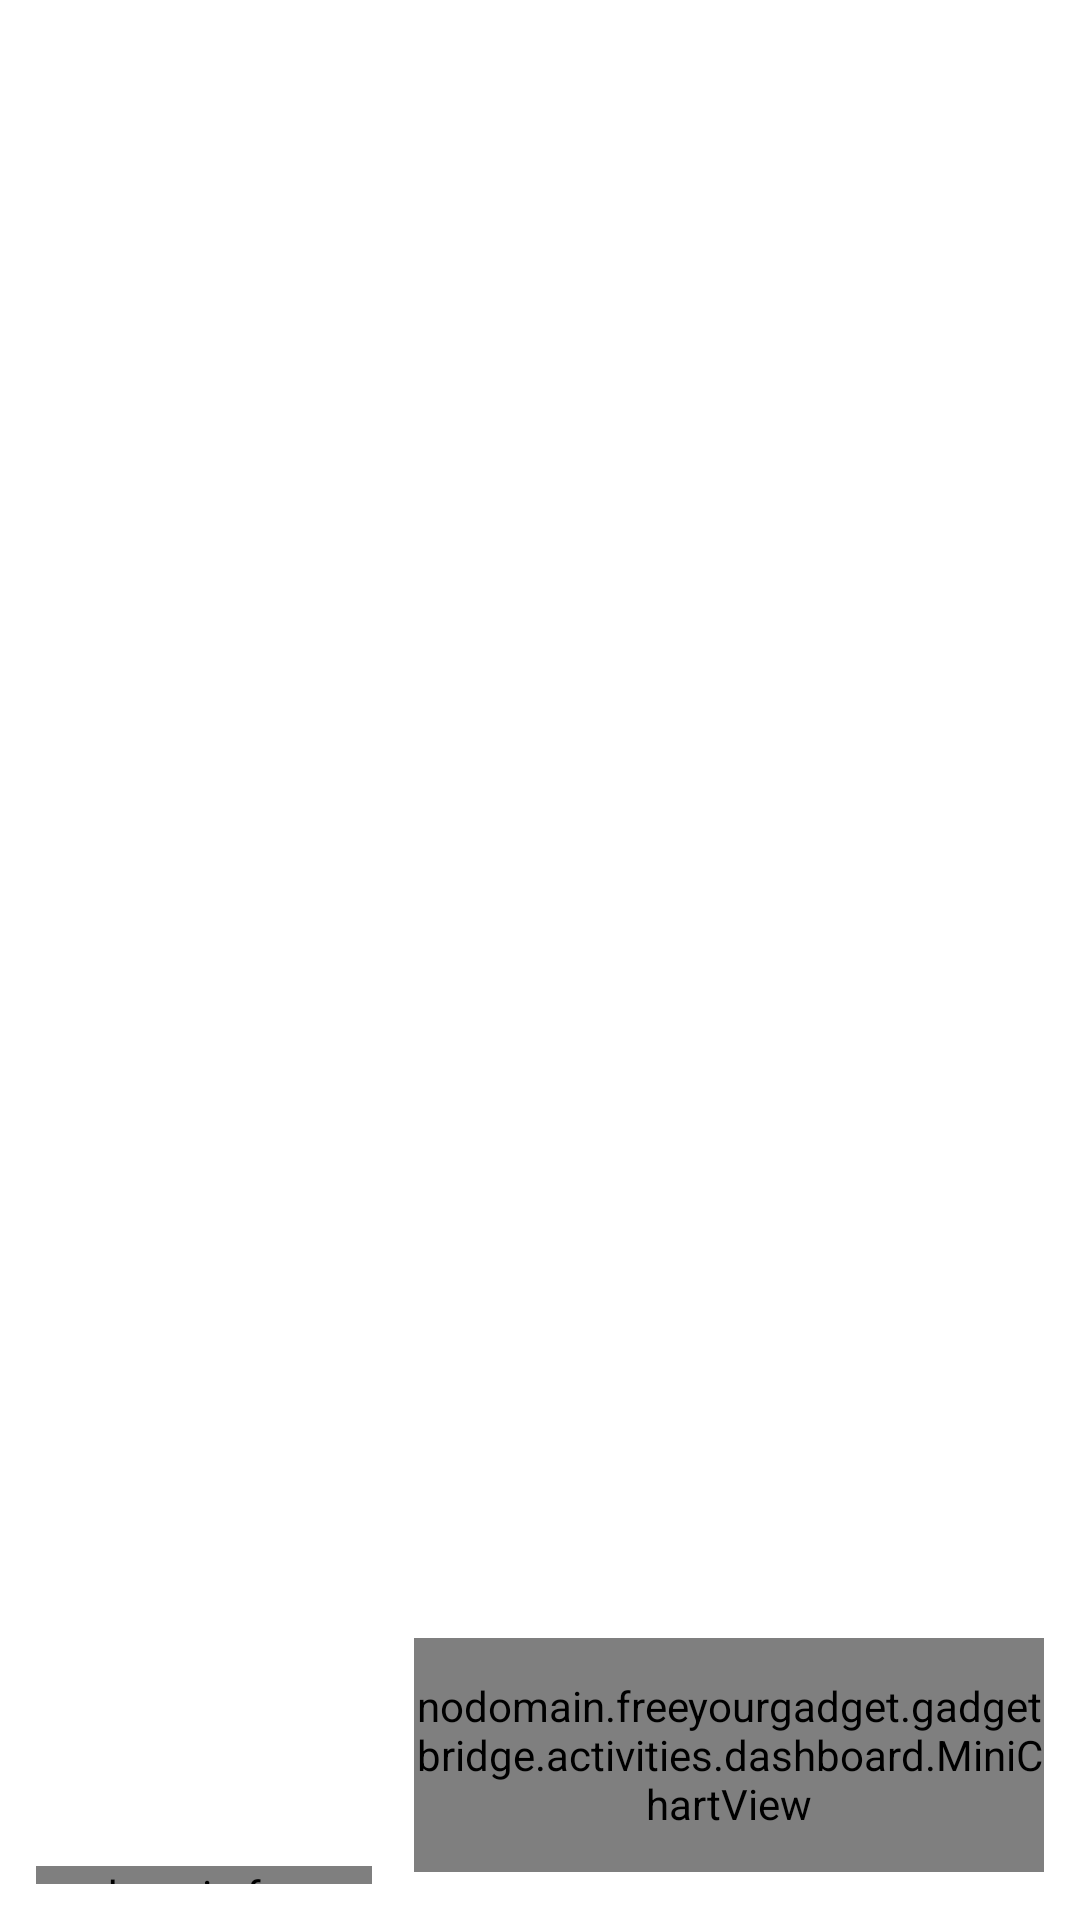

The Android layout XML behind this screen, and the referenced resources:
<!-- AndroidManifest.xml: application theme GadgetbridgeTheme -->
<!-- res/layout/dashboard_widget_wide_tile.xml -->
<?xml version="1.0" encoding="utf-8"?>
<LinearLayout xmlns:android="http://schemas.android.com/apk/res/android"
    xmlns:app="http://schemas.android.com/apk/res-auto"
    xmlns:tools="http://schemas.android.com/tools"
    android:layout_width="match_parent"
    android:layout_height="match_parent"
    android:importantForAccessibility="no"
    android:orientation="vertical"
    android:padding="12dp"
    tools:context=".widgets.impl.MetricWidget">

    <include layout="@layout/dashboard_widget_header" />

    <LinearLayout
        android:layout_width="match_parent"
        android:layout_height="0dp"
        android:layout_weight="1"
        android:orientation="horizontal">

        <LinearLayout
            android:layout_width="112dp"
            android:layout_height="match_parent"
            android:orientation="vertical">

            <Space
                android:layout_width="match_parent"
                android:layout_height="0dp"
                android:layout_weight="1" />

            <TextView
                android:id="@+id/tile_value"
                android:layout_width="match_parent"
                android:layout_height="36dp"
                android:fontFamily="sans-serif-medium"
                android:fontFeatureSettings="tnum"
                android:gravity="bottom|start"
                android:importantForAccessibility="no"
                android:includeFontPadding="false"
                android:maxLines="1"
                android:textColor="?attr/colorOnSurface"
                android:textSize="30sp"
                app:autoSizeMaxTextSize="30sp"
                app:autoSizeMinTextSize="16sp"
                app:autoSizeTextType="uniform" />

            <TextView
                android:id="@+id/tile_value_note"
                android:layout_width="match_parent"
                android:layout_height="wrap_content"
                android:fontFeatureSettings="tnum"
                android:importantForAccessibility="no"
                android:maxLines="1"
                android:textColor="?attr/colorOnSurfaceVariant"
                android:textSize="12sp"
                android:visibility="gone" />

            <LinearLayout
                android:id="@+id/tile_placeholder"
                android:layout_width="match_parent"
                android:layout_height="24dp"
                android:orientation="horizontal"
                android:visibility="gone"
                android:weightSum="1">

                <View
                    android:layout_width="0dp"
                    android:layout_height="match_parent"
                    android:layout_weight="0.6"
                    android:background="?attr/gauge_track" />

            </LinearLayout>

            <LinearLayout
                android:id="@+id/tile_status"
                android:layout_width="match_parent"
                android:layout_height="wrap_content"
                android:layout_marginTop="4dp"
                android:gravity="center_vertical"
                android:orientation="horizontal">

                <View
                    android:id="@+id/tile_status_dot"
                    android:layout_width="7dp"
                    android:layout_height="7dp"
                    android:layout_marginEnd="6dp"
                    android:background="@drawable/device_status_dot" />

                <TextView
                    android:id="@+id/tile_status_text"
                    android:layout_width="wrap_content"
                    android:layout_height="wrap_content"
                    android:ellipsize="end"
                    android:fontFeatureSettings="tnum"
                    android:importantForAccessibility="no"
                    android:maxLines="1"
                    android:textSize="12sp" />

            </LinearLayout>

            <nodomain.freeyourgadget.gadgetbridge.activities.dashboard.MiniChartView
                android:id="@+id/tile_chart"
                android:layout_width="match_parent"
                android:layout_height="6dp"
                android:layout_marginTop="10dp"
                android:importantForAccessibility="no" />

        </LinearLayout>

        <LinearLayout
            android:layout_width="0dp"
            android:layout_height="match_parent"
            android:layout_marginStart="14dp"
            android:layout_weight="1"
            android:gravity="bottom"
            android:orientation="vertical">

            <TextView
                android:id="@+id/tile_note"
                android:layout_width="match_parent"
                android:layout_height="wrap_content"
                android:layout_marginBottom="8dp"
                android:ellipsize="end"
                android:importantForAccessibility="no"
                android:maxLines="1"
                android:textColor="?attr/colorOnSurface"
                android:textSize="12sp"
                android:visibility="gone" />

            <LinearLayout
                android:id="@+id/tile_legend"
                android:layout_width="match_parent"
                android:layout_height="wrap_content"
                android:orientation="vertical"
                android:visibility="gone" />

            <nodomain.freeyourgadget.gadgetbridge.activities.dashboard.MiniChartView
                android:id="@+id/tile_large_chart"
                android:layout_width="match_parent"
                android:layout_height="78dp"
                android:importantForAccessibility="no" />

            <LinearLayout
                android:id="@+id/tile_axis"
                android:layout_width="match_parent"
                android:layout_height="wrap_content"
                android:layout_marginTop="4dp"
                android:orientation="horizontal" />

        </LinearLayout>

    </LinearLayout>

</LinearLayout>
<!-- res/layout/dashboard_widget_header.xml (included above) -->
<?xml version="1.0" encoding="utf-8"?>
<LinearLayout xmlns:android="http://schemas.android.com/apk/res/android"
    xmlns:app="http://schemas.android.com/apk/res-auto"
    android:layout_width="match_parent"
    android:layout_height="18dp"
    android:gravity="center_vertical"
    android:orientation="horizontal">

    <ImageView
        android:id="@+id/tile_icon"
        android:layout_width="18dp"
        android:layout_height="18dp"
        android:importantForAccessibility="no"
        app:tint="?attr/colorOnSurfaceVariant" />

    <TextView
        android:id="@+id/tile_label"
        android:layout_width="0dp"
        android:layout_height="wrap_content"
        android:layout_marginStart="6dp"
        android:layout_marginEnd="6dp"
        android:layout_weight="1"
        android:importantForAccessibility="no"
        android:maxLines="1"
        android:textColor="?attr/colorOnSurfaceVariant"
        android:textSize="13sp" />

    <ImageView
        android:layout_width="18dp"
        android:layout_height="18dp"
        android:importantForAccessibility="no"
        android:src="@drawable/ic_chevron_1_right"
        app:tint="?attr/colorOnSurfaceVariant" />

</LinearLayout>
<!-- resources referenced by this layout -->
<resources>
  <color name="window_background_light" type="color">#FFFFFF</color>
  <color name="surface_container_lowest_light" type="color">#FFFFFF</color>
  <color name="surface_container_low_light" type="color">#F5F5F5</color>
  <color name="surface_container_light" type="color">#F0F0F0</color>
  <color name="surface_container_high_light" type="color">#E8E8E8</color>
  <color name="surface_container_highest_light" type="color">#E2E2E2</color>
  <color name="primarytext_light" type="color">#000000</color>
  <color name="on_surface_variant_light" type="color">#5A5A5A</color>
  <color name="outline_light" type="color">#767676</color>
  <color name="outline_variant_light" type="color">#D6D6D6</color>
  <color name="tertiarytext_light" type="color">#ffd0d0d0</color>
  <style name="GadgetbridgeTheme.OverflowMenuStyle" parent="Widget.Material3.PopupMenu.Overflow" />
  <style name="GadgetbridgeTheme.ActionModeCloseButton" parent="Widget.AppCompat.ActionButton">
          <item name="android:tint">?attr/colorOnPrimary</item>
      </style>
  <style name="AppPreferenceThemeOverlay" parent="@style/PreferenceThemeOverlay">
          <item name="switchPreferenceCompatStyle">@style/AppSwitchPreference</item>
      </style>
  <color name="chart_deep_sleep_light" type="color">#0054a3</color>
  <color name="chart_light_sleep_light" type="color">#079ef3</color>
  <color name="chart_rem_sleep_light" type="color">#e427c7</color>
  <color name="chart_awake_sleep_light" type="color">#ff866e</color>
  <color name="chart_activity_light" type="color">#60bd6d</color>
  <color name="chart_not_worn_light" type="color">#545254</color>
  <color name="spo2_avg_color_light" type="color">#630b0d</color>
  <color name="training_load" type="color">#1d2436</color>
  <color name="row_separator_light" type="color">#ffe2e2e5</color>
  <color name="table_header_rule_light" type="color">#D8D4D0</color>
  <color name="primarydark_light" type="color">#dd2c00</color>
  <color name="subtab_pill_light" type="color">#FBDBD5</color>
  <style name="GadgetbridgeTheme.ToolbarTitleStyle" parent="TextAppearance.App.ToolbarTitle" />
  <style name="GadgetbridgeTheme.ToolbarSubtitleStyle" parent="TextAppearance.App.ToolbarSubtitle" />
  <style name="GadgetbridgeTheme.ToolbarIconOverlay" parent="">
          <item name="colorControlNormal">?attr/toolbar_icon</item>
          <item name="actionMenuTextColor">?attr/toolbar_icon</item>
      </style>
  <style name="GadgetbridgeTheme.ActionModeTitleStyle" parent="TextAppearance.Material3.ActionBar.Title">
          <item name="android:textColor">?attr/colorOnPrimary</item>
      </style>
  <style name="GadgetbridgeTheme.ActionModeOverlay" parent="">
          <item name="colorControlNormal">?attr/colorOnPrimary</item>
          <item name="actionmenu_icon_color">?attr/colorOnPrimary</item>
      </style>
  <style name="AppSwitchPreference" parent="@style/Preference.SwitchPreferenceCompat.Material">
          <item name="widgetLayout">@layout/preference_material_switch</item>
      </style>
  <style name="TextAppearance.App.ToolbarTitle" parent="TextAppearance.Material3.TitleLarge">
          <item name="android:textSize">20sp</item>
          <item name="android:textStyle">normal</item>
          <item name="android:fontFamily">sans-serif-medium</item>
          <item name="android:letterSpacing">-0.01</item>
          <item name="android:textColor">?attr/toolbar_title</item>
      </style>
  <style name="TextAppearance.App.ToolbarSubtitle" parent="TextAppearance.Material3.BodySmall">
          <item name="android:textSize">12sp</item>
          <item name="android:textColor">?attr/toolbar_subtitle</item>
      </style>
</resources>
